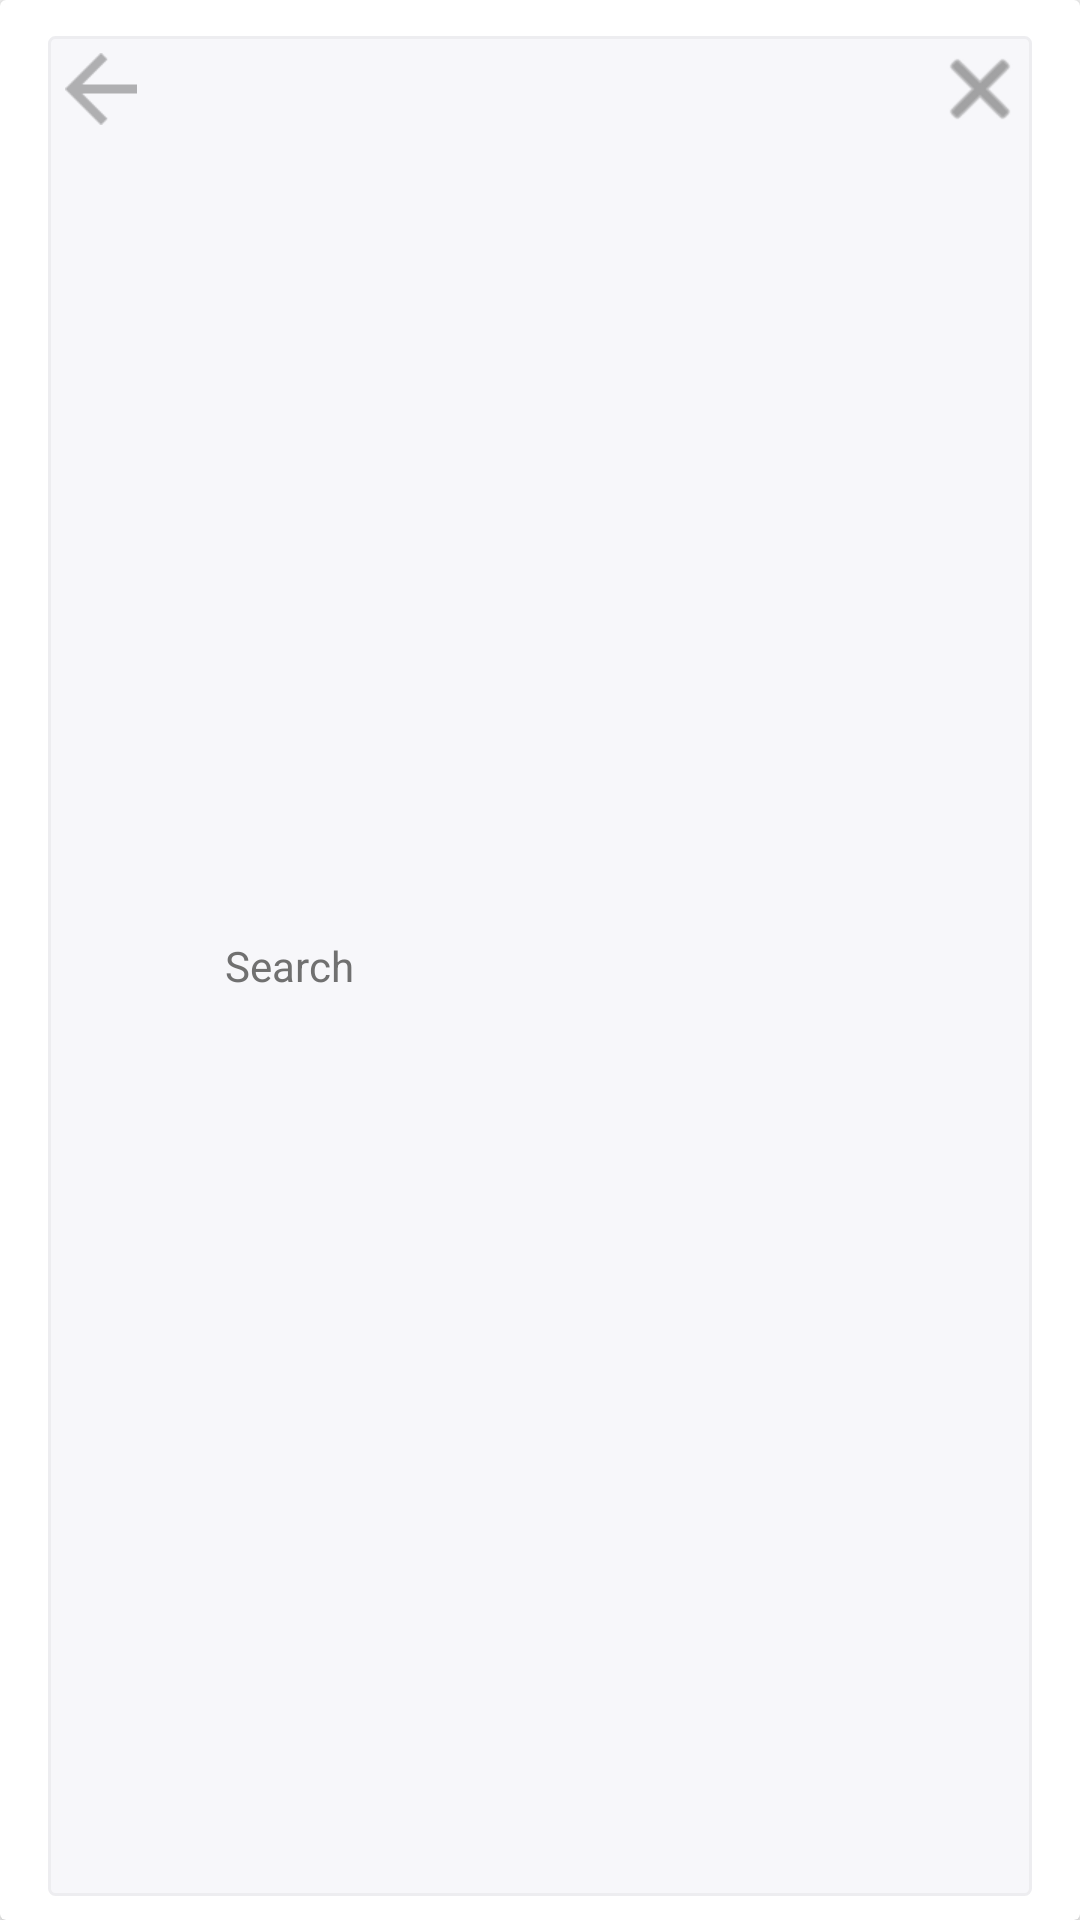

Reconstruct the res/layout file that produces this screen, plus the resources it refers to.
<!-- AndroidManifest.xml: application theme AppTheme -->
<!-- res/layout/search_toolbar.xml -->
<?xml version="1.0" encoding="utf-8"?>
<android.support.v7.widget.CardView
    app:cardElevation="3dp"
    android:layout_height="?android:attr/actionBarSize"
    android:layout_width="match_parent"
    android:tag="layout/food_layout_new_search_toolbar_0"
    xmlns:android="http://schemas.android.com/apk/res/android"
    xmlns:app="http://schemas.android.com/apk/res-auto">

    <LinearLayout
        android:layout_height="match_parent"
        android:layout_marginBottom="8dp"
        android:layout_marginLeft="16dp"
        android:layout_marginRight="16dp"
        android:layout_marginTop="12dp"
        android:background="@drawable/of_bg_edittext"
        android:layout_width="match_parent"
        android:orientation="horizontal">

        <ImageView
            android:id="@+id/img_back"
            android:layout_height="35dp"
            android:layout_width="35dp"
            android:scaleType="center"
            android:src="@drawable/ic_action_food_ic_back_grey" />

        <EditText
            android:background="@null"
            android:hint="@string/search_hint"
            android:id="@+id/input_search"
            android:inputType="text"
            android:imeOptions="actionSearch"
            android:layout_height="match_parent"
            android:layout_weight="1"
            android:layout_width="0dp"
            android:maxLines="1"
            android:paddingLeft="24dp"
            android:paddingRight="16dp"
            android:textColor="#707070"
            android:textColorHint="#707070"
            android:textSize="14sp" />

        <ImageView
            android:id="@+id/img_clear_search"
            android:layout_height="35dp"
            android:layout_width="35dp"
            android:scaleType="center"
            android:tint="@color/dark_gray"
            android:src="@android:drawable/ic_menu_close_clear_cancel" />
    </LinearLayout>
</android.support.v7.widget.CardView>
<!-- resources referenced by this layout -->
<resources>
  <color name="dark_gray">#696969</color>
  <!-- drawable ic_action_food_ic_back_grey: png bitmap (drawable-hdpi, 276 bytes) -->
  <!-- drawable of_bg_edittext (drawable) -->
  <?xml version="1.0" encoding="utf-8"?>
  <shape android:shape="rectangle"
      xmlns:android="http://schemas.android.com/apk/res/android">
  <solid android:color="#f7f7fa"/>
  <corners android:radius="2dp"/>
  <stroke android:width="1dp" android:color="#ededf0"/>
      </shape>
  <string name="search_hint">Search</string>
  <style name="AppTheme" parent="Theme.AppCompat.Light.NoActionBar">
          
          <item name="colorPrimary">@color/colorPrimary</item>
          <item name="colorPrimaryDark">@color/colorPrimaryDark</item>
          <item name="colorAccent">@color/colorAccent</item>
      </style>
  <color name="colorPrimary">#00A2E8</color>
  <color name="colorPrimaryDark">#2E308B</color>
  <color name="colorAccent">#759BFA</color>
</resources>
